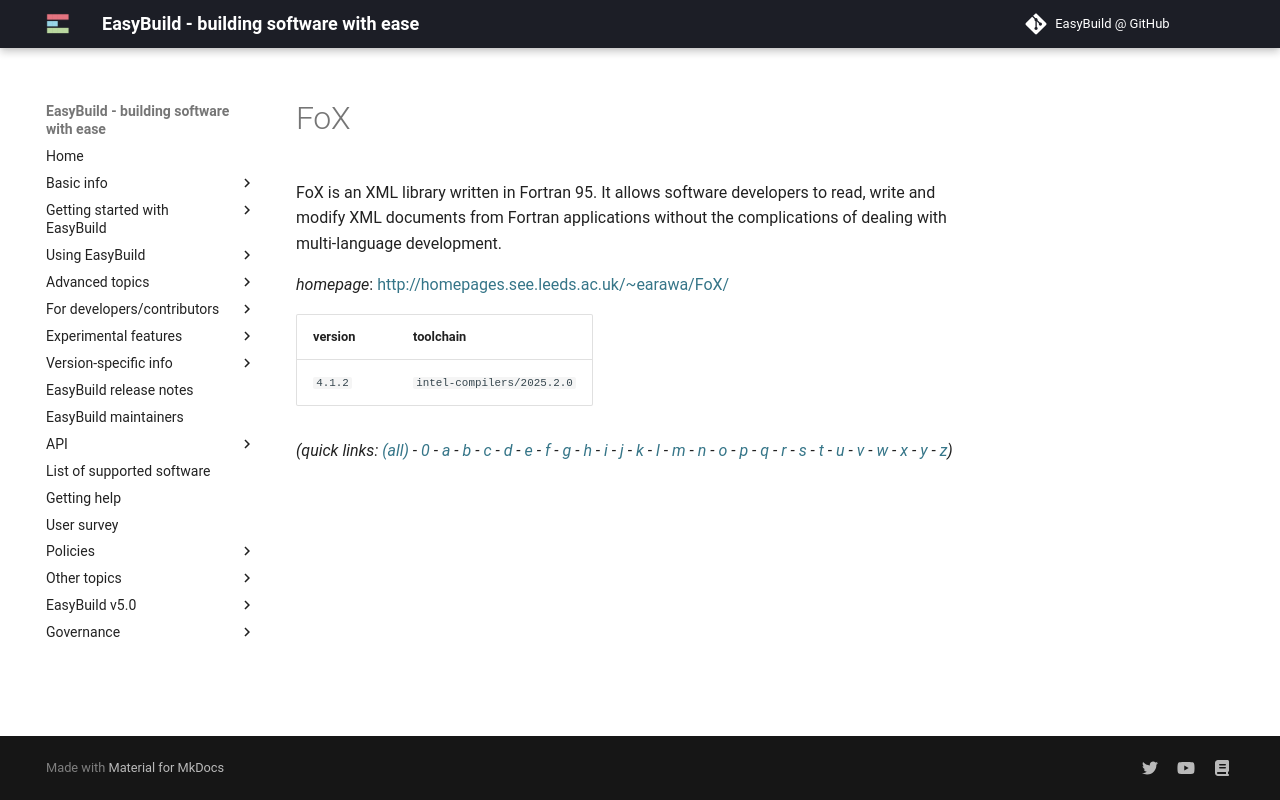

repository: easybuilders/easybuild-docs · page: version-specific/supported-software/f/FoX/index.html · generator: mkdocs

---
search:
  boost: 0.5
---
# FoX

FoX is an XML library written in Fortran 95. It allows software developers to read, write and modify XML documents from Fortran applications without the complications of dealing with multi-language development.

*homepage*: <http://homepages.see.leeds.ac.uk/~earawa/FoX/>

version | toolchain
--------|----------
``4.1.2`` | ``intel-compilers/2025.2.0``


*(quick links: [(all)](../index.md) - [0](../0/index.md) - [a](../a/index.md) - [b](../b/index.md) - [c](../c/index.md) - [d](../d/index.md) - [e](../e/index.md) - [f](../f/index.md) - [g](../g/index.md) - [h](../h/index.md) - [i](../i/index.md) - [j](../j/index.md) - [k](../k/index.md) - [l](../l/index.md) - [m](../m/index.md) - [n](../n/index.md) - [o](../o/index.md) - [p](../p/index.md) - [q](../q/index.md) - [r](../r/index.md) - [s](../s/index.md) - [t](../t/index.md) - [u](../u/index.md) - [v](../v/index.md) - [w](../w/index.md) - [x](../x/index.md) - [y](../y/index.md) - [z](../z/index.md))*
